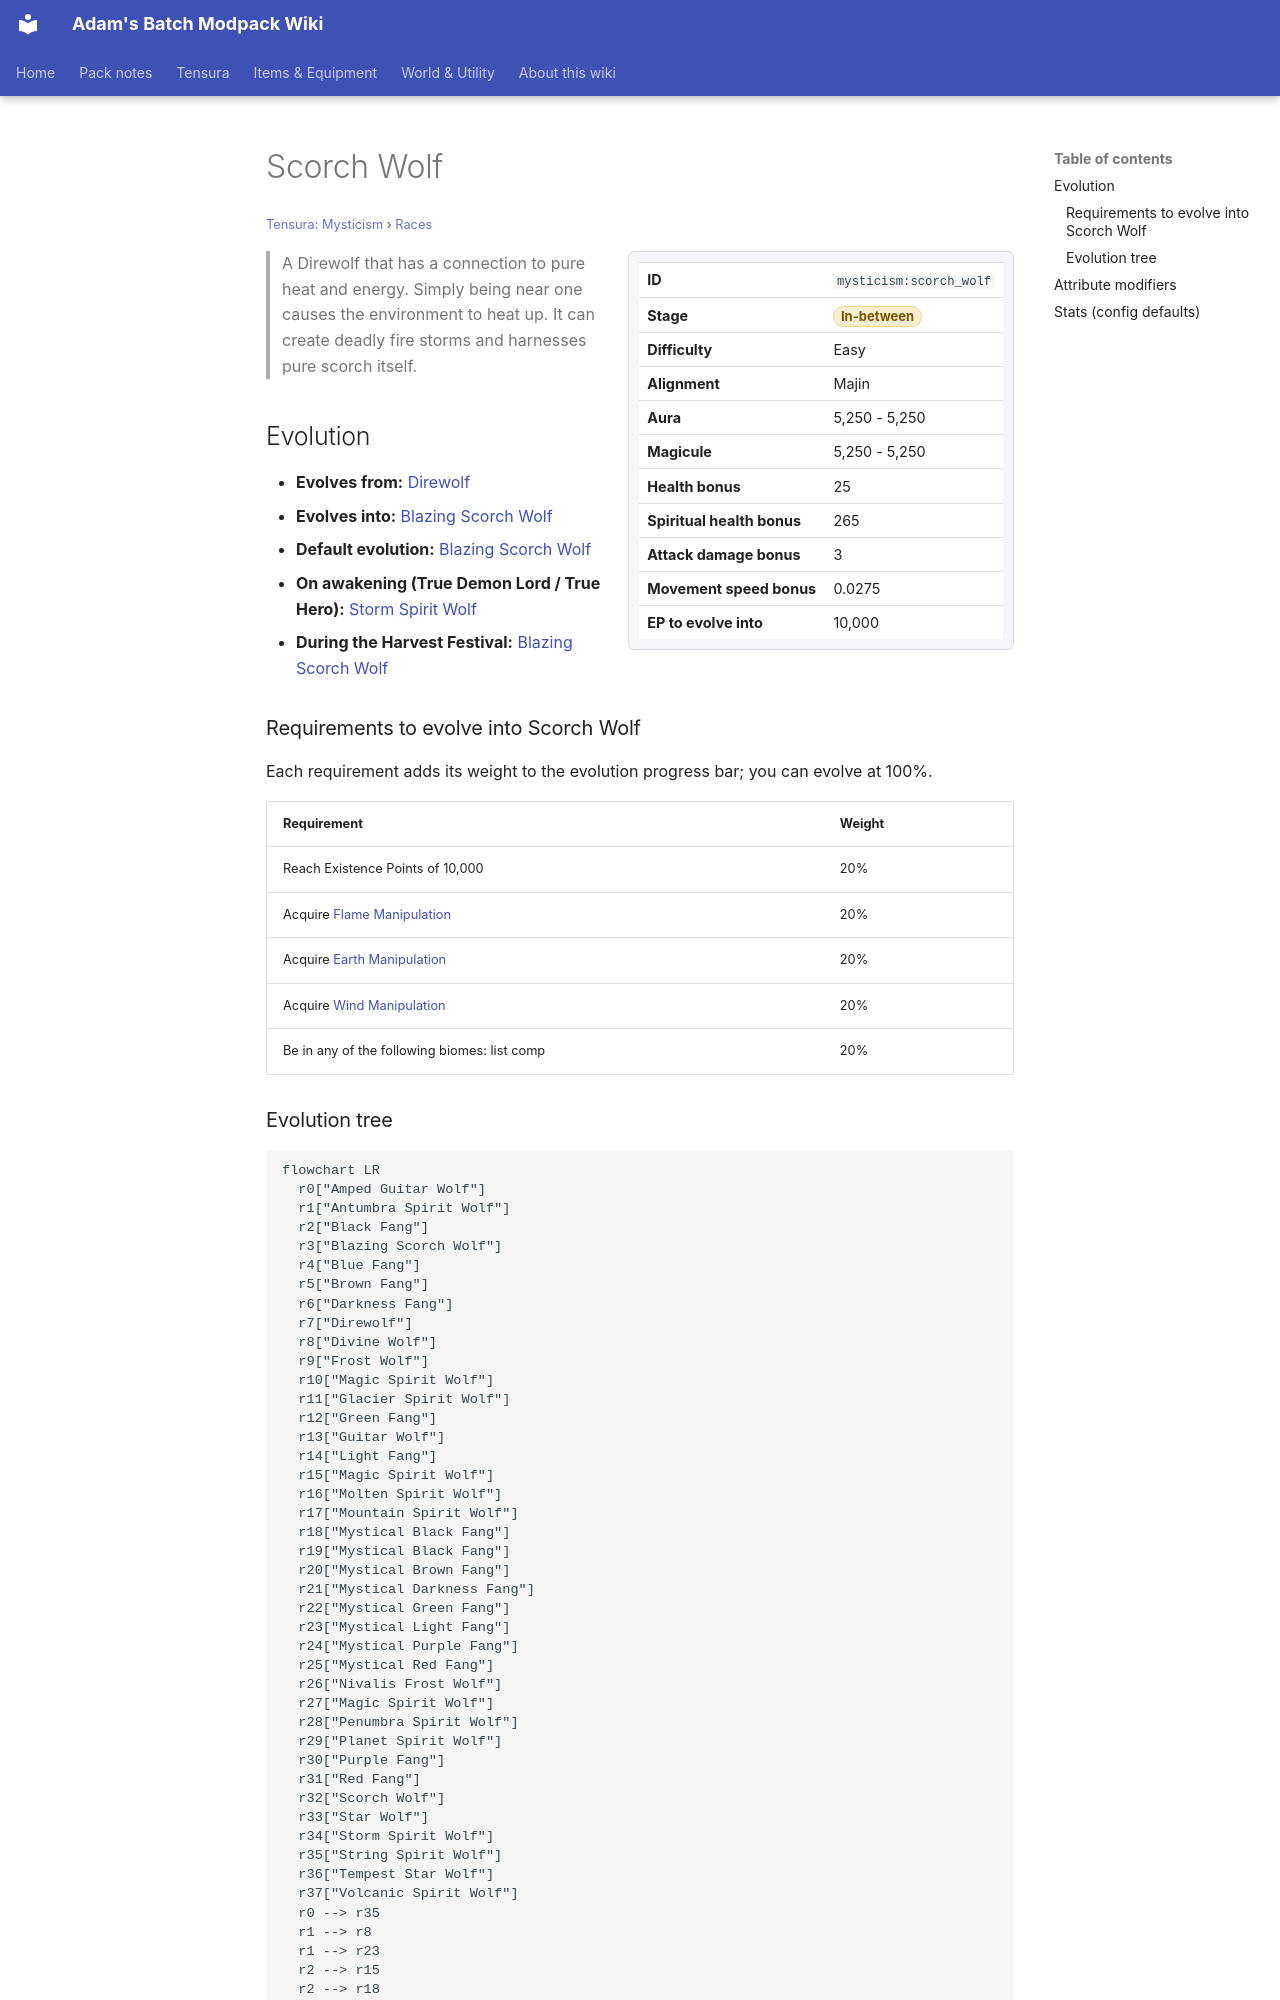

repository: Proteus-Nell/Adams-Batch-MC-Modpack-Wiki · page: tensura-mysticism/races/scorch-wolf/index.html · generator: mkdocs

# Scorch Wolf

<small>[Tensura: Mysticism](../index.md) &rsaquo; [Races](index.md)</small>

<div class="infobox" markdown>

| | |
|---|---|
| **ID** | `mysticism:scorch_wolf` |
| **Stage** | <span class="stage stage-in-between">In-between</span> |
| **Difficulty** | Easy |
| **Alignment** | Majin |
| **Aura** | 5,250 - 5,250 |
| **Magicule** | 5,250 - 5,250 |
| **Health bonus** | 25 |
| **Spiritual health bonus** | 265 |
| **Attack damage bonus** | 3 |
| **Movement speed bonus** | 0.0275 |
| **EP to evolve into** | 10,000 |

</div>

> A Direwolf that has a connection to pure heat and energy. Simply being near one causes the environment to heat up. It can create deadly fire storms and harnesses pure scorch itself.

## Evolution

- **Evolves from:** [Direwolf](direwolf.md)
- **Evolves into:** [Blazing Scorch Wolf](blazing-scorch-wolf.md)
- **Default evolution:** [Blazing Scorch Wolf](blazing-scorch-wolf.md)
- **On awakening (True Demon Lord / True Hero):** [Storm Spirit Wolf](storm-spirit-wolf.md)
- **During the Harvest Festival:** [Blazing Scorch Wolf](blazing-scorch-wolf.md)

### Requirements to evolve into Scorch Wolf

Each requirement adds its weight to the evolution progress bar; you can evolve at 100%.

| Requirement | Weight |
|---|---|
| Reach Existence Points of 10,000 | 20% |
| Acquire [Flame Manipulation](../../tensura-reincarnated/abilities/extra-skills/flame-manipulation.md) | 20% |
| Acquire [Earth Manipulation](../../tensura-reincarnated/abilities/extra-skills/earth-manipulation.md) | 20% |
| Acquire [Wind Manipulation](../../tensura-reincarnated/abilities/extra-skills/wind-manipulation.md) | 20% |
| Be in any of the following biomes: list comp | 20% |
